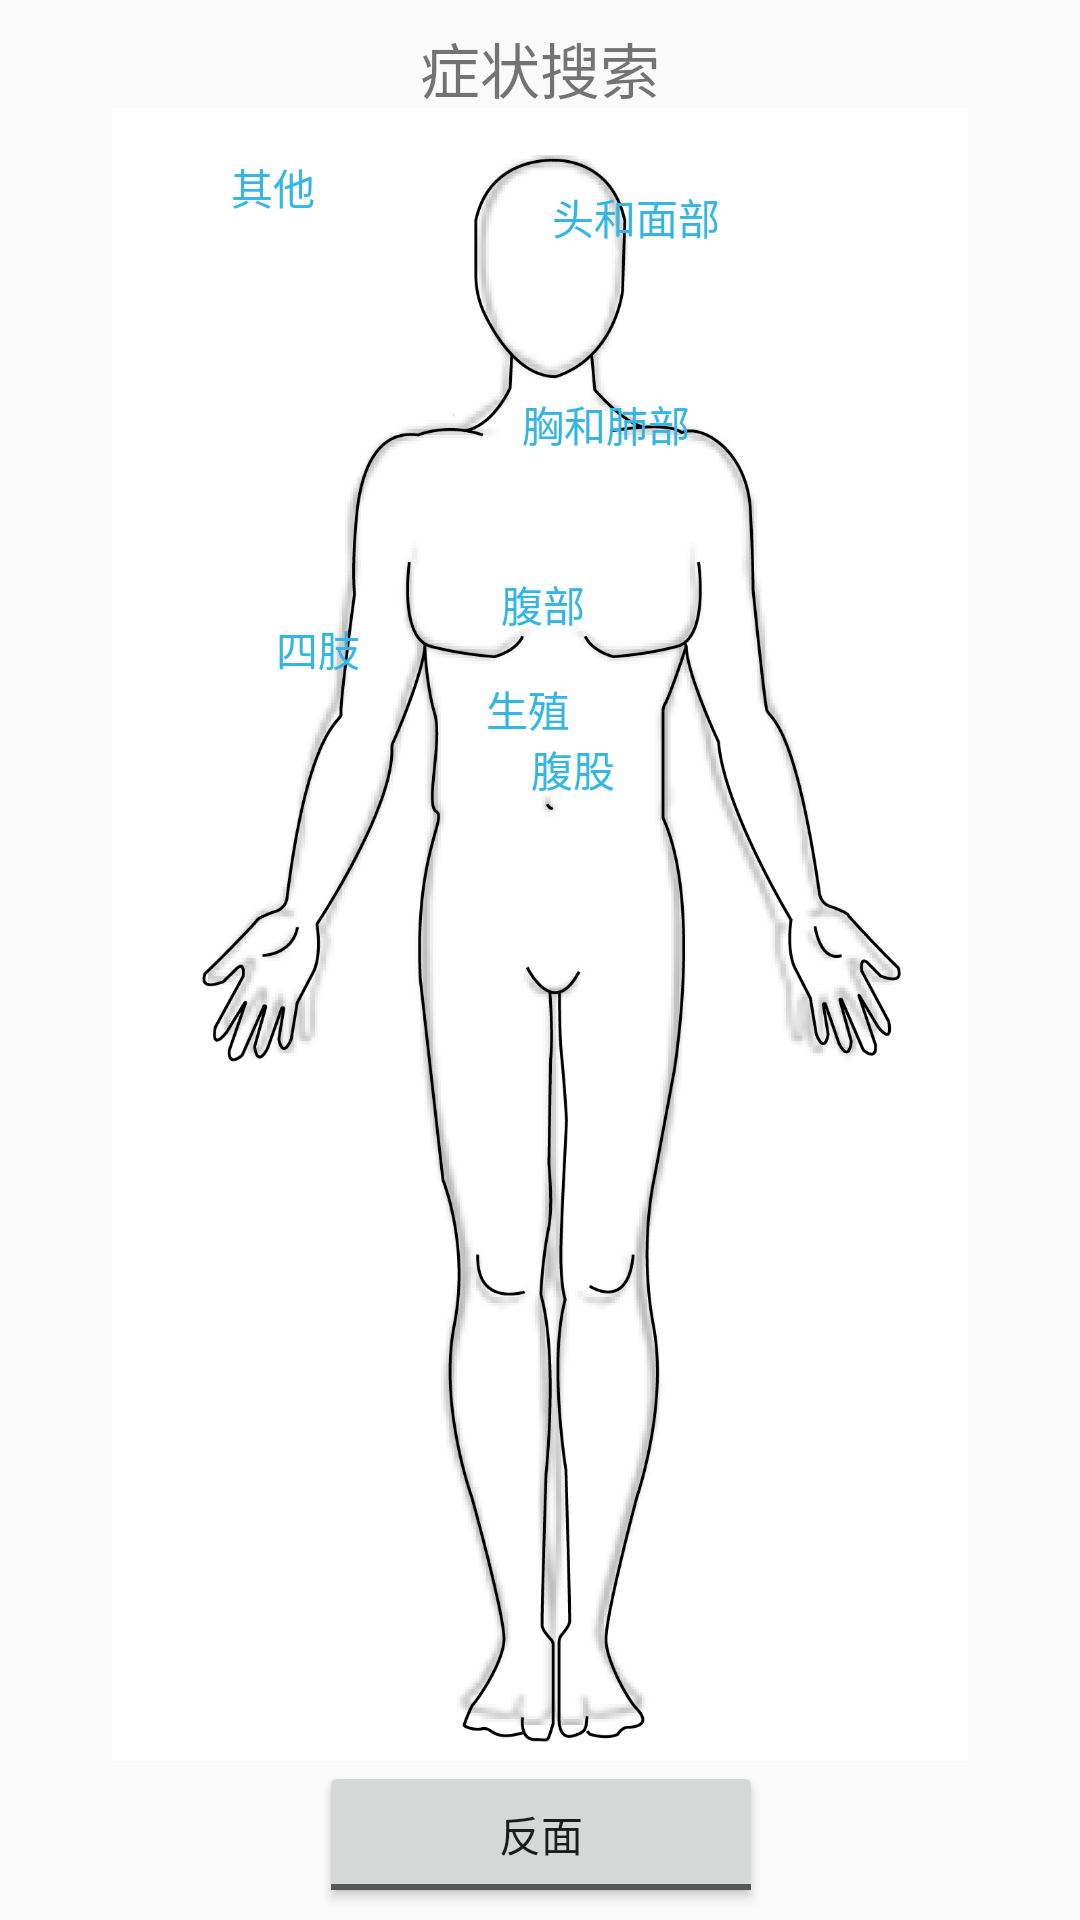

Produce the Android XML layout that renders to this screen, including the resource entries it uses.
<!-- AndroidManifest.xml: application theme AppTheme -->
<!-- res/layout/activity_top_level.xml -->
<?xml version="1.0" encoding="utf-8"?>
<android.support.constraint.ConstraintLayout xmlns:android="http://schemas.android.com/apk/res/android"
    xmlns:app="http://schemas.android.com/apk/res-auto"
    xmlns:tools="http://schemas.android.com/tools"
    android:id="@+id/linearLayout"
    android:layout_width="match_parent"
    android:layout_height="match_parent"
    tools:context=".BodyActivity">

    <ToggleButton
        android:id="@+id/toggle_button"
        android:layout_width="148dp"
        android:layout_height="49dp"
        android:layout_marginBottom="4dp"
        android:layout_marginEnd="8dp"
        android:layout_marginStart="8dp"
        android:onClick="onClickFlip"
        android:textOff="@string/back"
        android:textOn="@string/front"
        app:layout_constraintBottom_toBottomOf="parent"
        app:layout_constraintEnd_toEndOf="parent"
        app:layout_constraintHorizontal_bias="0.502"
        app:layout_constraintStart_toStartOf="parent" />

    <ImageView
        android:id="@+id/bodyView"
        android:layout_width="0dp"
        android:layout_height="0dp"
        android:background="#fafafa"
        android:scaleType="fitCenter"
        app:layout_constraintBottom_toTopOf="@+id/toggle_button"
        app:layout_constraintEnd_toEndOf="parent"
        app:layout_constraintHorizontal_bias="0.0"
        app:layout_constraintStart_toStartOf="parent"
        app:layout_constraintTop_toBottomOf="@id/titleText"
        app:layout_constraintVertical_bias="1.0"
        app:srcCompat="@drawable/male_front" />

    <TextView
        android:id="@+id/titleText"
        android:layout_width="159dp"
        android:layout_height="28dp"
        android:layout_marginEnd="8dp"
        android:layout_marginStart="8dp"
        android:layout_marginTop="8dp"
        android:gravity="center"
        android:text="@string/search"
        android:textSize="20dp"
        app:layout_constraintEnd_toEndOf="parent"
        app:layout_constraintStart_toStartOf="parent"
        app:layout_constraintTop_toTopOf="parent" />

    <TextView
        android:id="@+id/headText"
        android:layout_width="wrap_content"
        android:layout_height="18dp"
        android:layout_marginEnd="120dp"
        android:layout_marginTop="26dp"
        android:onClick="onClick"
        android:text="@string/head"
        android:textColor="@android:color/holo_blue_light"
        app:layout_constraintEnd_toEndOf="parent"
        app:layout_constraintTop_toBottomOf="@+id/titleText" />

    <TextView
        android:id="@+id/chestText"
        android:layout_width="wrap_content"
        android:layout_height="18dp"
        android:layout_marginEnd="130dp"
        android:layout_marginTop="95dp"
        android:onClick="onClick"
        android:text="@string/chest"
        android:textColor="@android:color/holo_blue_light"
        app:layout_constraintEnd_toEndOf="parent"
        app:layout_constraintTop_toBottomOf="@+id/titleText" />

    <TextView
        android:id="@+id/abdomenText"
        android:layout_width="38dp"
        android:layout_height="18dp"
        android:layout_marginEnd="155dp"
        android:layout_marginTop="155dp"
        android:onClick="onClick"
        android:text="@string/abdomen"
        android:textColor="@android:color/holo_blue_light"
        app:layout_constraintEnd_toEndOf="parent"
        app:layout_constraintTop_toBottomOf="@+id/titleText" />

    <TextView
        android:id="@+id/reproductionText"
        android:layout_width="38dp"
        android:layout_height="18dp"
        android:layout_marginEnd="160dp"
        android:layout_marginTop="190dp"
        android:onClick="onClick"
        android:text="@string/reproduction"
        android:textColor="@android:color/holo_blue_light"
        app:layout_constraintEnd_toEndOf="parent"
        app:layout_constraintTop_toBottomOf="@+id/titleText" />

    <TextView
        android:id="@+id/limbsText"
        android:layout_width="38dp"
        android:layout_height="18dp"
        android:layout_marginEnd="230dp"
        android:layout_marginTop="170dp"
        android:onClick="onClick"
        android:text="@string/limbs"
        android:textColor="@android:color/holo_blue_light"
        app:layout_constraintEnd_toEndOf="parent"
        app:layout_constraintTop_toBottomOf="@+id/titleText" />

    <TextView
        android:id="@+id/groinText"
        android:layout_width="38dp"
        android:layout_height="18dp"
        android:layout_marginEnd="145dp"
        android:layout_marginTop="210dp"
        android:onClick="onClick"
        android:text="@string/groin"
        android:textColor="@android:color/holo_blue_light"
        app:layout_constraintEnd_toEndOf="parent"
        app:layout_constraintTop_toBottomOf="@+id/titleText" />

    <TextView
        android:id="@+id/bodyText"
        android:layout_width="38dp"
        android:layout_height="18dp"
        android:layout_marginEnd="245dp"
        android:layout_marginTop="16dp"
        android:onClick="onClick"
        android:text="@string/body"
        android:textColor="@android:color/holo_blue_light"
        app:layout_constraintEnd_toEndOf="parent"
        app:layout_constraintTop_toBottomOf="@+id/titleText" />

    <TextView
        android:id="@+id/backText"
        android:layout_width="38dp"
        android:layout_height="18dp"
        android:layout_marginEnd="130dp"
        android:layout_marginTop="95dp"
        android:onClick="onClick"
        android:text="@string/back"
        android:textColor="@android:color/holo_blue_light"
        android:visibility="invisible"
        app:layout_constraintEnd_toEndOf="parent"
        app:layout_constraintTop_toBottomOf="@+id/titleText" />


</android.support.constraint.ConstraintLayout>
<!-- resources referenced by this layout -->
<resources>
  <!-- drawable male_front: png bitmap (drawable, 180423 bytes) -->
  <string name="abdomen">腹部</string>
  <string name="back">反面</string>
  <string name="body">其他</string>
  <string name="chest">胸和肺部</string>
  <string name="front">正面</string>
  <string name="groin">腹股</string>
  <string name="head">头和面部</string>
  <string name="limbs">四肢</string>
  <string name="reproduction">生殖</string>
  <string name="search">症状搜索</string>
  <style name="AppTheme" parent="Theme.AppCompat.Light.DarkActionBar">
          
          <item name="colorPrimary">@color/colorPrimary</item>
          <item name="colorPrimaryDark">@color/colorPrimaryDark</item>
          <item name="colorAccent">@color/colorAccent</item>
      </style>
  <color name="colorPrimary">#3F51B5</color>
  <color name="colorPrimaryDark">#303F9F</color>
  <color name="colorAccent">#FF4081</color>
</resources>
